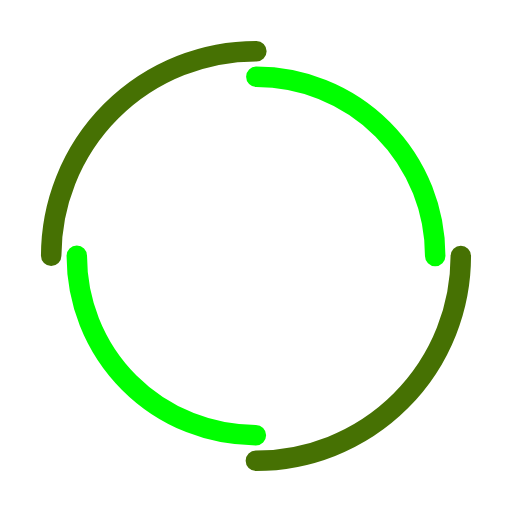
t = 0.00 s
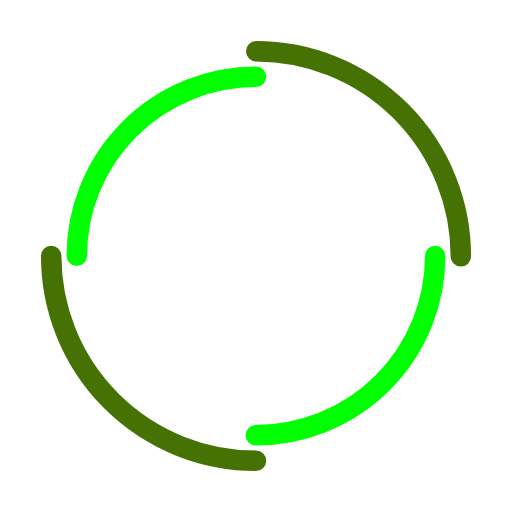
t = 0.75 s
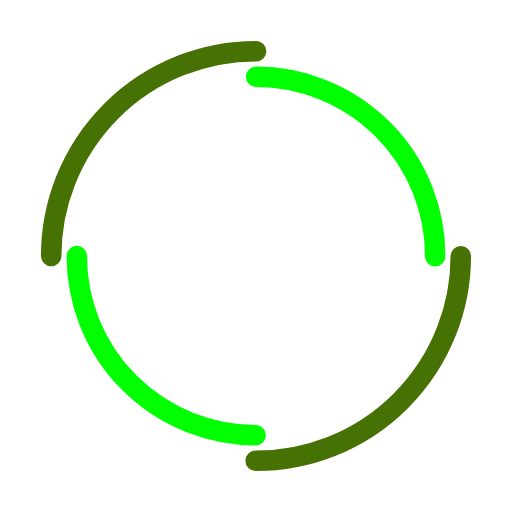
t = 1.50 s
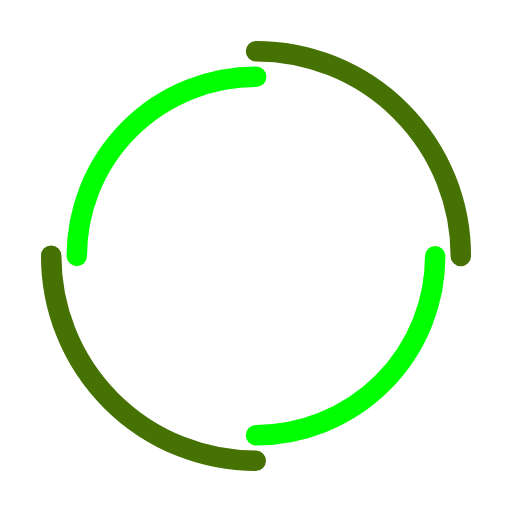
t = 2.25 s

The animated SVG that drew these frames (rendered in a browser with its animation timeline set to each time). Animation: 2 SMIL elements (animateTransform=2); one cycle of 3.00 s, repeats indefinitely.

<svg width="200px" height="200px" xmlns="http://www.w3.org/2000/svg" viewBox="0 0 100 100" preserveAspectRatio="xMidYMid" class="lds-double-ring" style="shape-rendering: auto; animation-play-state: running; animation-delay: 0s; background-image: none; background-position: initial initial; background-repeat: initial initial;"><circle cx="50" cy="50" ng-attr-r="{{config.radius}}" ng-attr-stroke-width="{{config.width}}" ng-attr-stroke="{{config.c1}}" ng-attr-stroke-dasharray="{{config.dasharray}}" fill="none" stroke-linecap="round" r="40" stroke-width="4" stroke="#467103" stroke-dasharray="62.83185307179586 62.83185307179586" style="animation-play-state: running; animation-delay: 0s;"><animateTransform attributeName="transform" type="rotate" calcMode="linear" values="0 50 50;360 50 50" keyTimes="0;1" dur="3s" begin="0s" repeatCount="indefinite" style="animation-play-state: running; animation-delay: 0s;"></animateTransform></circle><circle cx="50" cy="50" ng-attr-r="{{config.radius2}}" ng-attr-stroke-width="{{config.width}}" ng-attr-stroke="{{config.c2}}" ng-attr-stroke-dasharray="{{config.dasharray2}}" ng-attr-stroke-dashoffset="{{config.dashoffset2}}" fill="none" stroke-linecap="round" r="35" stroke-width="4" stroke="#00ff00" stroke-dasharray="54.97787143782138 54.97787143782138" stroke-dashoffset="54.97787143782138" style="animation-play-state: running; animation-delay: 0s;"><animateTransform attributeName="transform" type="rotate" calcMode="linear" values="0 50 50;-360 50 50" keyTimes="0;1" dur="3s" begin="0s" repeatCount="indefinite" style="animation-play-state: running; animation-delay: 0s;"></animateTransform></circle></svg>